9-way image classification set "images" from GitHub (RuikeYuan/partvision); label vocabulary: alternator, brake disc, headlight left, headlight right, side mirror left, side mirror right, taillight left, taillight right, wheel rim.

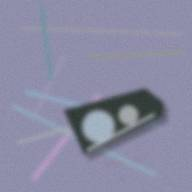
Label: headlight left

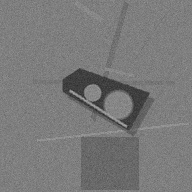
Label: headlight right

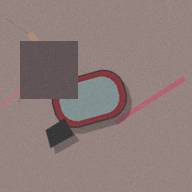
Label: side mirror right

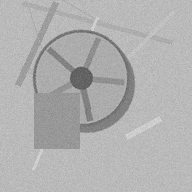
Label: wheel rim

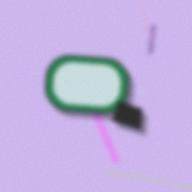
Label: side mirror left

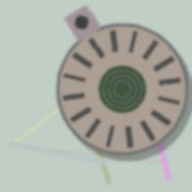
Label: alternator
